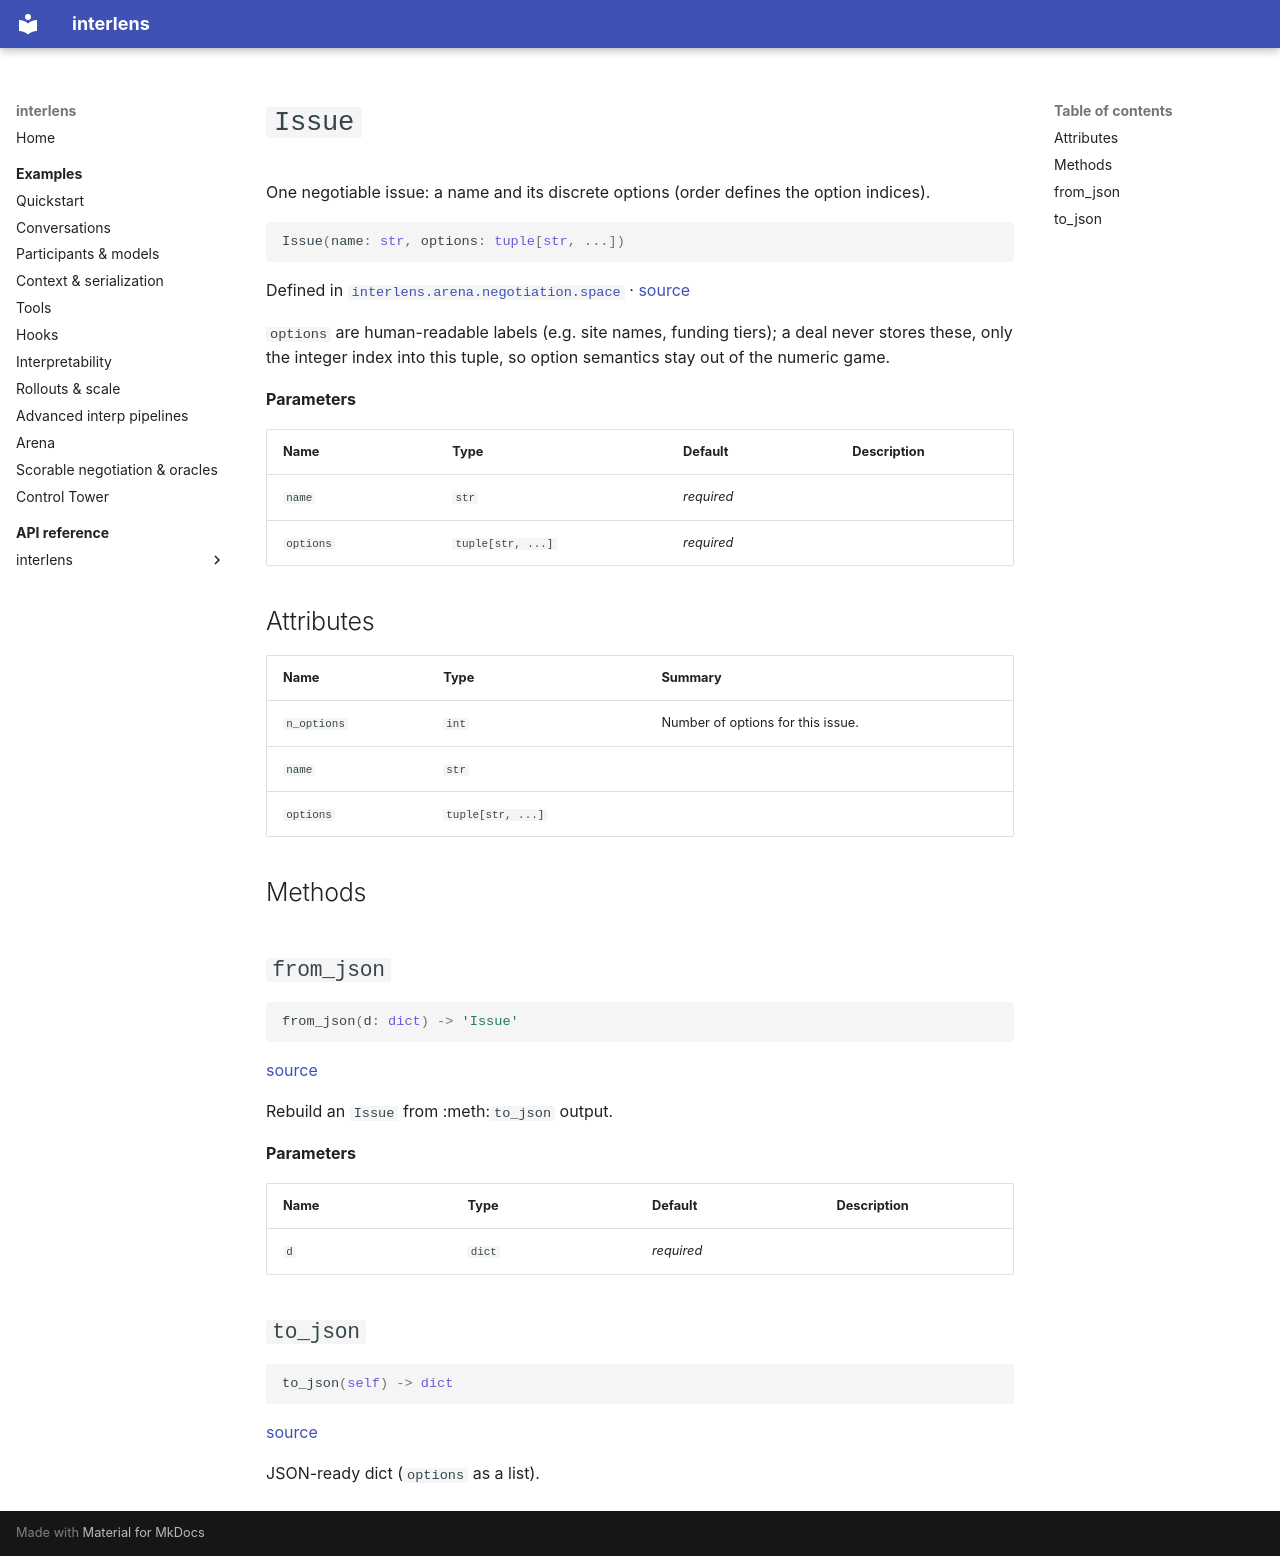

repository: Sid-MB/interlens · page: reference/interlens/arena/negotiation/space/Issue/index.html · generator: mkdocs

# `Issue`

One negotiable issue: a name and its discrete options (order defines the option indices).

```python
Issue(name: str, options: tuple[str, ...])
```

Defined in [`interlens.arena.negotiation.space`](index.md) · [source](https://github.com/Sid-MB/interlens/blob/main/src/interlens/arena/negotiation/space.py#L53-L79)

`options` are human-readable labels (e.g. site names, funding tiers); a deal never stores these, only the
integer index into this tuple, so option semantics stay out of the numeric game.

**Parameters**

| Name | Type | Default | Description |
|---|---|---|---|
| `name` | `str` | *required* |  |
| `options` | `tuple[str, ...]` | *required* |  |

## Attributes {#attributes}

| Name | Type | Summary |
|---|---|---|
| `n_options` | `int` | Number of options for this issue. |
| `name` | `str` |  |
| `options` | `tuple[str, ...]` |  |

## Methods {#methods}

## `from_json` {#from_json}

```python
from_json(d: dict) -> 'Issue'
```

[source](https://github.com/Sid-MB/interlens/blob/main/src/interlens/arena/negotiation/space.py#L76-L79)

Rebuild an `Issue` from :meth:`to_json` output.

**Parameters**

| Name | Type | Default | Description |
|---|---|---|---|
| `d` | `dict` | *required* |  |

## `to_json` {#to_json}

```python
to_json(self) -> dict
```

[source](https://github.com/Sid-MB/interlens/blob/main/src/interlens/arena/negotiation/space.py#L72-L74)

JSON-ready dict (`options` as a list).
